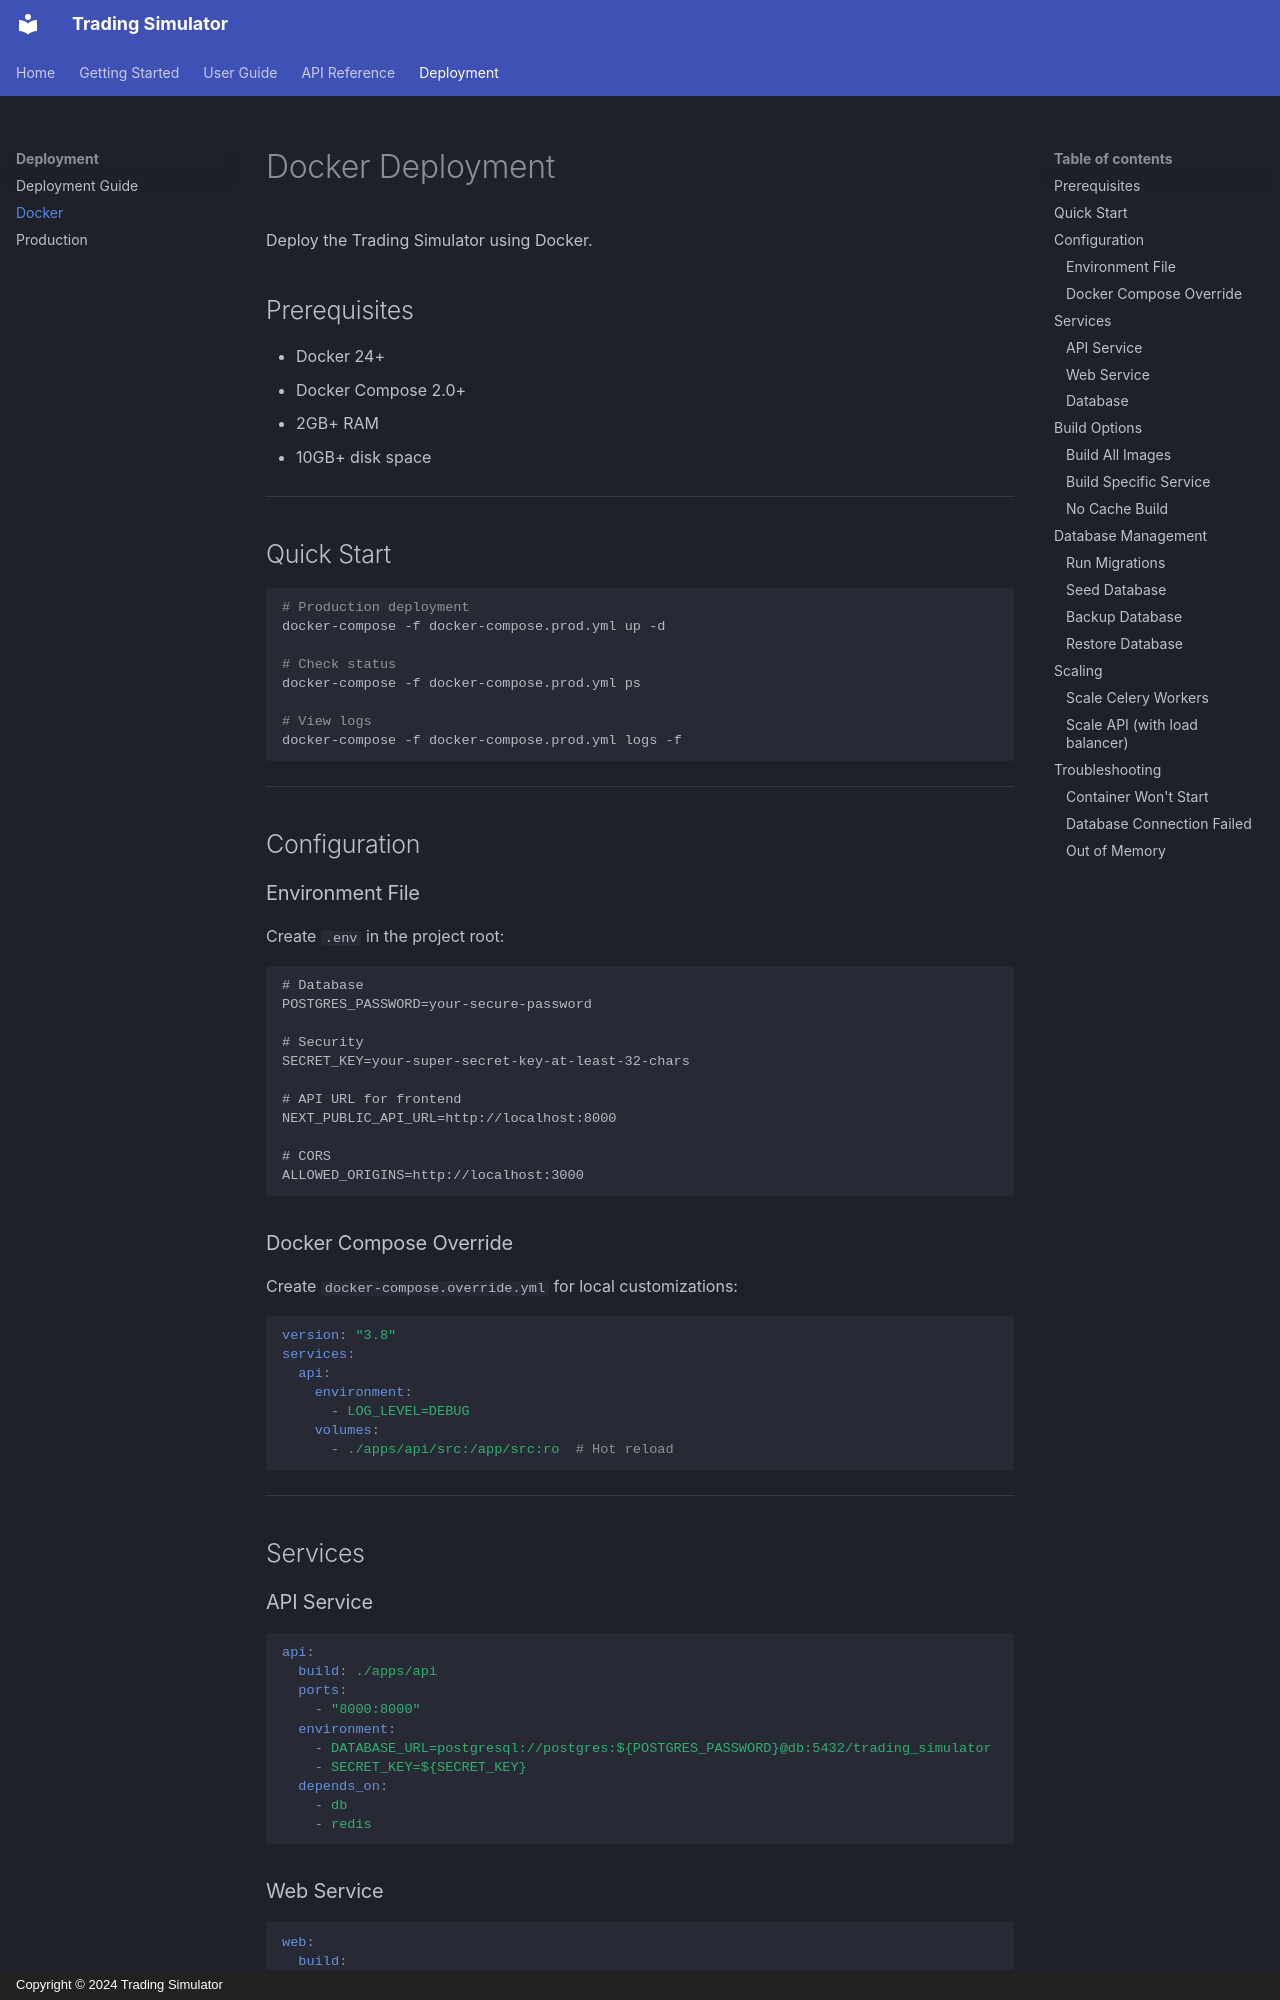

repository: ariefan/trading-simulator · page: deployment/docker/index.html · generator: mkdocs · copyright: Copyright © 2024 Trading Simulator

# Docker Deployment

Deploy the Trading Simulator using Docker.

## Prerequisites

- Docker 24+
- Docker Compose 2.0+
- 2GB+ RAM
- 10GB+ disk space

---

## Quick Start

```bash
# Production deployment
docker-compose -f docker-compose.prod.yml up -d

# Check status
docker-compose -f docker-compose.prod.yml ps

# View logs
docker-compose -f docker-compose.prod.yml logs -f
```

---

## Configuration

### Environment File

Create `.env` in the project root:

```env
# Database
POSTGRES_PASSWORD=your-secure-password

# Security
SECRET_KEY=your-super-secret-key-at-least-32-chars

# API URL for frontend
NEXT_PUBLIC_API_URL=http://localhost:8000

# CORS
ALLOWED_ORIGINS=http://localhost:3000
```

### Docker Compose Override

Create `docker-compose.override.yml` for local customizations:

```yaml
version: "3.8"
services:
  api:
    environment:
      - LOG_LEVEL=DEBUG
    volumes:
      - ./apps/api/src:/app/src:ro  # Hot reload
```

---

## Services

### API Service

```yaml
api:
  build: ./apps/api
  ports:
    - "8000:8000"
  environment:
    - DATABASE_URL=postgresql://postgres:${POSTGRES_PASSWORD}@db:5432/trading_simulator
    - SECRET_KEY=${SECRET_KEY}
  depends_on:
    - db
    - redis
```

### Web Service

```yaml
web:
  build:
    context: .
    dockerfile: ./apps/web/Dockerfile
    args:
      - NEXT_PUBLIC_API_URL=${NEXT_PUBLIC_API_URL}
  ports:
    - "3000:3000"
```
